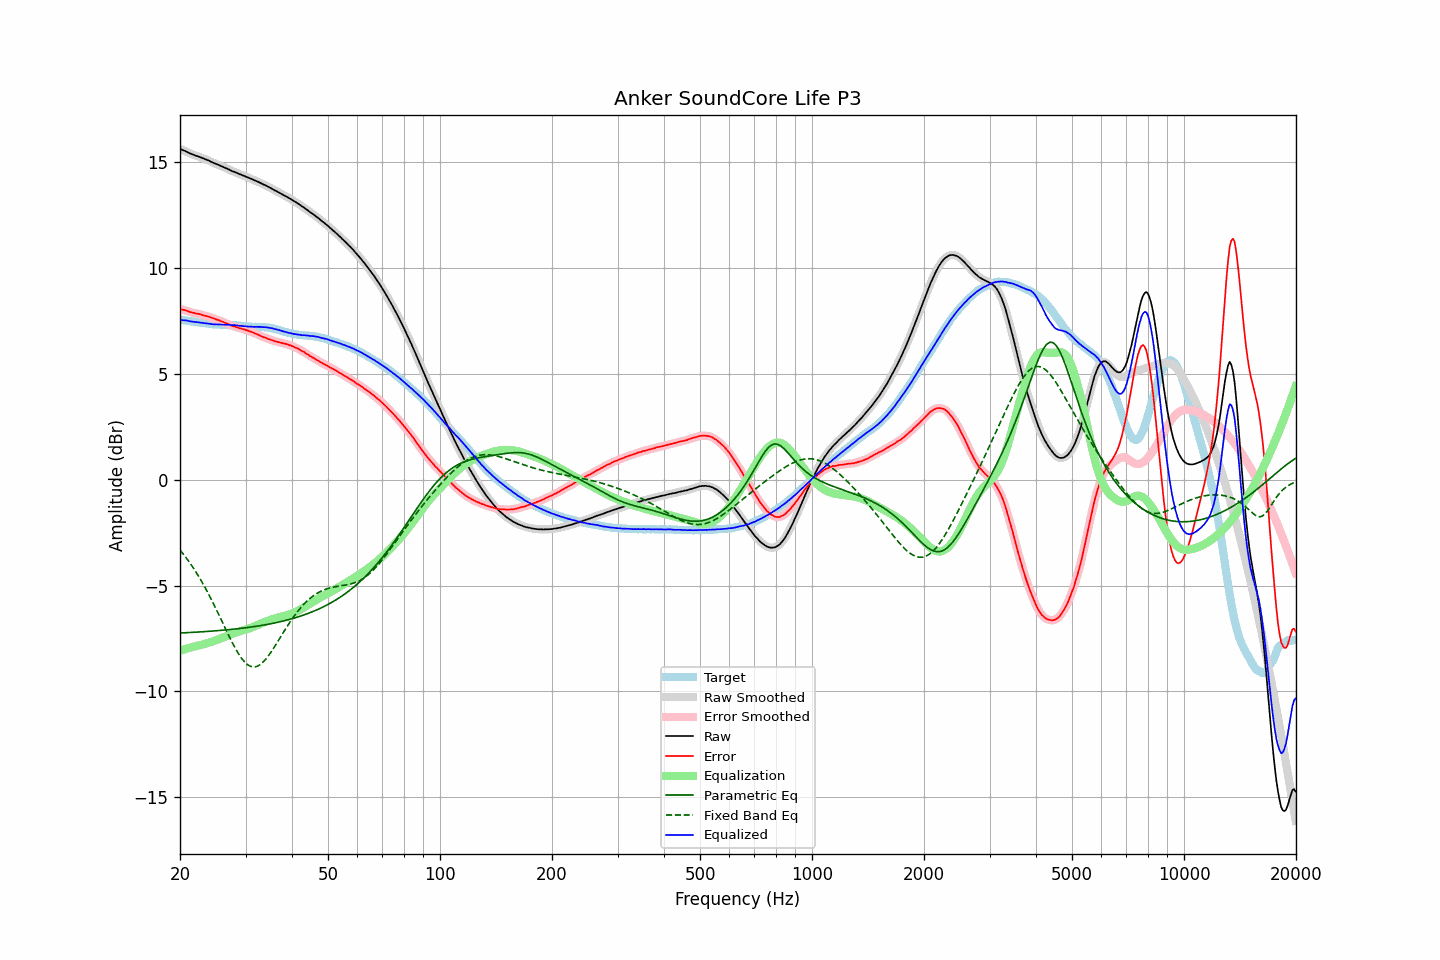

Values plotted in this chart, from the file beside it:
frequency, raw, error, smoothed, error_smoothed, equalization, parametric_eq, fixed_band_eq, equalized_raw, equalized_smoothed, target
20.00, 15.65, 8.08, 15.64, 8.08, -8.08, -7.25, -3.32, 7.56, 7.56, 7.57
20.20, 15.61, 8.05, 15.61, 8.06, -8.06, -7.24, -3.41, 7.55, 7.55, 7.55
20.40, 15.58, 8.03, 15.58, 8.04, -8.03, -7.24, -3.51, 7.54, 7.55, 7.54
20.61, 15.55, 8.01, 15.55, 8.01, -8.01, -7.23, -3.60, 7.54, 7.54, 7.53
20.81, 15.52, 7.99, 15.51, 7.99, -7.99, -7.23, -3.70, 7.53, 7.53, 7.52
21.02, 15.48, 7.97, 15.48, 7.97, -7.96, -7.23, -3.81, 7.51, 7.51, 7.51
21.23, 15.44, 7.94, 15.44, 7.94, -7.94, -7.22, -3.91, 7.49, 7.50, 7.50
21.44, 15.41, 7.92, 15.41, 7.92, -7.92, -7.22, -4.03, 7.48, 7.48, 7.49
21.66, 15.38, 7.90, 15.37, 7.90, -7.90, -7.21, -4.14, 7.48, 7.47, 7.48
21.87, 15.35, 7.88, 15.35, 7.88, -7.88, -7.21, -4.25, 7.46, 7.46, 7.47
22.09, 15.32, 7.86, 15.32, 7.86, -7.86, -7.21, -4.37, 7.45, 7.46, 7.46
22.31, 15.30, 7.85, 15.29, 7.85, -7.84, -7.20, -4.49, 7.45, 7.45, 7.44
22.54, 15.27, 7.83, 15.27, 7.83, -7.83, -7.20, -4.62, 7.44, 7.44, 7.43
22.76, 15.24, 7.81, 15.24, 7.81, -7.81, -7.19, -4.75, 7.43, 7.43, 7.42
22.99, 15.21, 7.79, 15.21, 7.79, -7.79, -7.19, -4.88, 7.42, 7.42, 7.42
23.22, 15.18, 7.77, 15.18, 7.77, -7.77, -7.18, -5.02, 7.41, 7.41, 7.41
23.45, 15.15, 7.75, 15.15, 7.75, -7.75, -7.18, -5.15, 7.40, 7.40, 7.40
23.69, 15.12, 7.73, 15.12, 7.73, -7.73, -7.17, -5.29, 7.39, 7.39, 7.39
23.92, 15.09, 7.71, 15.08, 7.71, -7.70, -7.17, -5.44, 7.38, 7.38, 7.38
24.16, 15.05, 7.68, 15.05, 7.68, -7.68, -7.16, -5.59, 7.37, 7.37, 7.36
24.40, 15.01, 7.65, 15.01, 7.65, -7.65, -7.15, -5.73, 7.35, 7.36, 7.35
24.65, 14.98, 7.63, 14.98, 7.62, -7.63, -7.15, -5.89, 7.35, 7.35, 7.35
24.89, 14.95, 7.60, 14.95, 7.60, -7.60, -7.14, -6.04, 7.35, 7.35, 7.35
25.14, 14.92, 7.57, 14.92, 7.57, -7.57, -7.14, -6.20, 7.34, 7.34, 7.35
25.39, 14.89, 7.55, 14.88, 7.54, -7.54, -7.13, -6.36, 7.34, 7.34, 7.34
25.65, 14.85, 7.51, 14.85, 7.52, -7.51, -7.12, -6.52, 7.33, 7.34, 7.33
25.91, 14.82, 7.48, 14.82, 7.48, -7.48, -7.12, -6.68, 7.33, 7.33, 7.33
26.16, 14.79, 7.46, 14.78, 7.45, -7.45, -7.11, -6.84, 7.33, 7.33, 7.33
26.43, 14.75, 7.42, 14.75, 7.42, -7.42, -7.10, -7.00, 7.33, 7.33, 7.33
26.69, 14.72, 7.39, 14.72, 7.39, -7.39, -7.10, -7.16, 7.33, 7.33, 7.33
26.96, 14.69, 7.36, 14.68, 7.36, -7.36, -7.09, -7.31, 7.33, 7.33, 7.32
27.23, 14.65, 7.32, 14.65, 7.32, -7.33, -7.08, -7.47, 7.32, 7.32, 7.32
27.50, 14.61, 7.29, 14.61, 7.29, -7.30, -7.07, -7.62, 7.31, 7.32, 7.32
27.77, 14.58, 7.26, 14.58, 7.26, -7.27, -7.07, -7.77, 7.31, 7.31, 7.32
28.05, 14.56, 7.25, 14.55, 7.24, -7.24, -7.06, -7.91, 7.32, 7.31, 7.31
28.33, 14.52, 7.21, 14.52, 7.22, -7.22, -7.05, -8.05, 7.30, 7.30, 7.30
28.62, 14.49, 7.20, 14.49, 7.19, -7.19, -7.04, -8.18, 7.29, 7.29, 7.29
28.90, 14.45, 7.16, 14.45, 7.17, -7.17, -7.03, -8.30, 7.28, 7.28, 7.29
29.19, 14.43, 7.15, 14.42, 7.15, -7.15, -7.02, -8.41, 7.28, 7.27, 7.27
29.48, 14.39, 7.13, 14.39, 7.13, -7.13, -7.01, -8.51, 7.26, 7.26, 7.26
29.78, 14.37, 7.11, 14.36, 7.11, -7.10, -7.01, -8.60, 7.26, 7.26, 7.26
30.08, 14.33, 7.08, 14.33, 7.08, -7.08, -7.00, -8.67, 7.25, 7.25, 7.25
30.38, 14.30, 7.06, 14.30, 7.06, -7.06, -6.99, -8.74, 7.24, 7.24, 7.24
30.68, 14.27, 7.03, 14.27, 7.03, -7.03, -6.98, -8.79, 7.24, 7.24, 7.24
30.99, 14.24, 7.00, 14.24, 7.00, -7.00, -6.96, -8.82, 7.24, 7.23, 7.23
31.30, 14.21, 6.98, 14.20, 6.97, -6.97, -6.95, -8.84, 7.24, 7.23, 7.23
31.61, 14.17, 6.94, 14.17, 6.94, -6.94, -6.94, -8.85, 7.23, 7.23, 7.23
31.93, 14.14, 6.90, 14.14, 6.91, -6.91, -6.93, -8.84, 7.23, 7.23, 7.23
32.24, 14.11, 6.88, 14.10, 6.88, -6.87, -6.92, -8.82, 7.23, 7.23, 7.23
32.57, 14.07, 6.84, 14.07, 6.84, -6.84, -6.91, -8.78, 7.23, 7.23, 7.22
32.89, 14.04, 6.81, 14.03, 6.81, -6.81, -6.90, -8.73, 7.23, 7.22, 7.23
33.22, 14.00, 6.77, 14.00, 6.77, -6.78, -6.88, -8.67, 7.22, 7.22, 7.22
33.55, 13.96, 6.74, 13.96, 6.74, -6.74, -6.87, -8.60, 7.21, 7.22, 7.22
33.89, 13.93, 6.72, 13.92, 6.71, -6.71, -6.86, -8.51, 7.21, 7.21, 7.20
34.23, 13.89, 6.69, 13.89, 6.69, -6.68, -6.84, -8.42, 7.20, 7.20, 7.20
34.57, 13.85, 6.65, 13.85, 6.66, -6.66, -6.83, -8.32, 7.19, 7.19, 7.19
34.92, 13.81, 6.63, 13.81, 6.63, -6.63, -6.81, -8.22, 7.18, 7.18, 7.18
35.27, 13.77, 6.60, 13.77, 6.60, -6.60, -6.80, -8.11, 7.16, 7.16, 7.16
35.62, 13.73, 6.58, 13.72, 6.58, -6.58, -6.78, -7.99, 7.15, 7.15, 7.15
35.97, 13.68, 6.55, 13.68, 6.55, -6.56, -6.77, -7.87, 7.12, 7.13, 7.13
... 635 more rows
